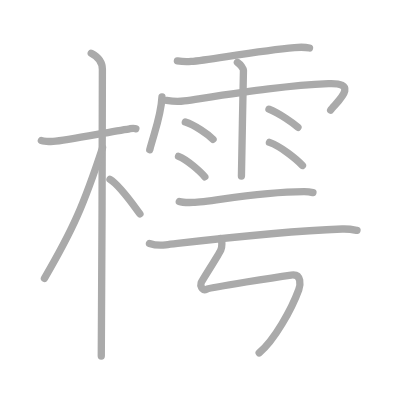
t = 0.00 s
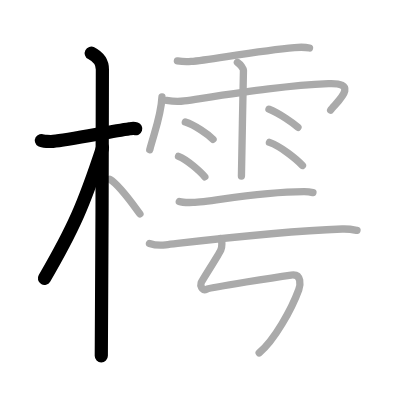
t = 3.00 s
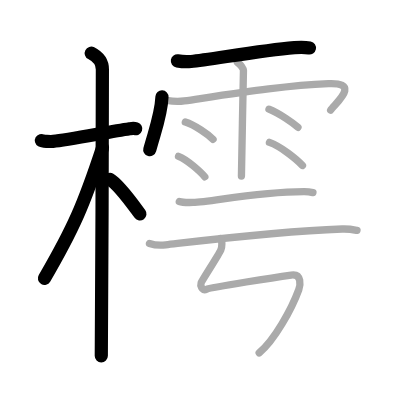
t = 6.00 s
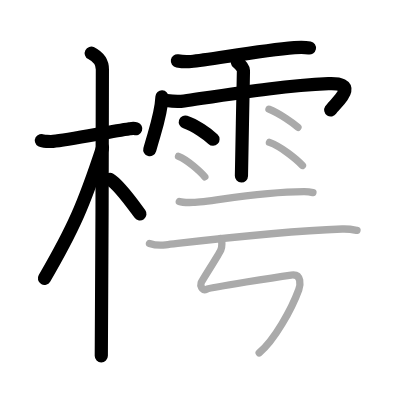
t = 9.00 s
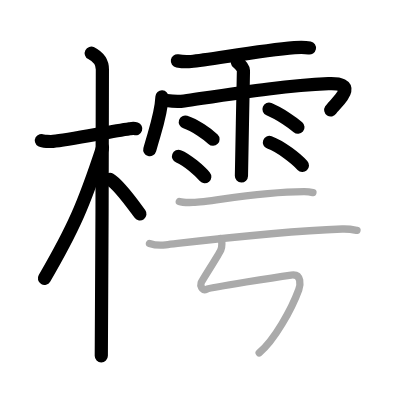
t = 12.00 s
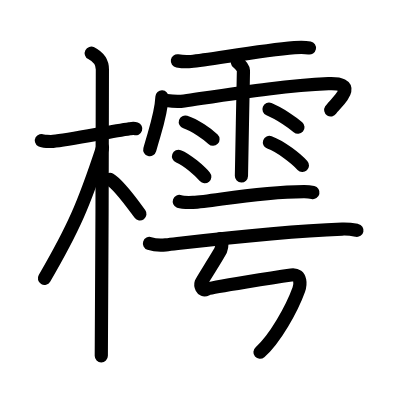
t = 15.00 s

The animated SVG that drew these frames (rendered in a browser with its animation timeline set to each time). Animation: 15 SMIL elements (animate=15); one cycle of 15.00 s.

<?xml version="1.0" standalone="no"?>
<!DOCTYPE svg PUBLIC "-//W3C//DTD SVG 1.1//EN"   "http://www.w3.org/Graphics/SVG/1.1/DTD/svg11.dtd">
<svg width="400px" height="400px"  version="1.1" xmlns="http://www.w3.org/2000/svg">
  <defs>
    <marker id="Triangle" viewBox="0 0 10 10" refX="0" refY="5" markerUnits="strokeWidth" markerWidth="3" style="stroke-opacity:0%;fill:#aaaaaa;" markerHeight="2" orient="auto">
      <path d="M 0 0 L 10 5 L 0 10 z" />
    </marker>
    
    <marker id="Arrow" viewBox="0 0 10 10" refX="5" refY="5" markerUnits="strokeWidth" markerWidth="1.8" style="stroke-opacity:0%;fill:#770000;" markerHeight="2" orient="auto">
      <path d="M 0 4 L 6 4 L 4 1 L 10 5 L 4 9 L 6 6 L 0 6 z" />
        <circle cx="5" cy="5" r="5" />
      </marker>
    
    <marker id="TriangleRed" viewBox="0 0 10 10" refX="0" refY="5" markerUnits="strokeWidth" markerWidth="3" style="stroke-opacity:0%;fill:#CC0000;" markerHeight="2" orient="auto">
      <path d="M 0 0 L 10 5 L 0 10 z" />
    </marker>
    
    <marker id="ArrowRed" viewBox="0 0 10 10" refX="5" refY="5" markerUnits="strokeWidth" markerWidth="1.8" style="stroke-opacity:0%;fill:#CC0000;" markerHeight="2" orient="auto">
      <path d="M 0 4 L 6 4 L 4 1 L 10 5 L 4 9 L 6 6 L 0 6 z" />
        <circle cx="5" cy="5" r="5" />
      </marker>
    
  </defs>
  
  <path style="fill:#ffffff; fill-opacity:100%; fill-rule:evenodd; stroke-width:0;" d="M 0 0 L 400px 0 L 400px 400px L 0 400px L 0 0" />

  <g transform="scale(3.6697247706422 3.6697247706422)">
<path style="fill:none; fill-opacity:0%; fill-rule:evenodd; stroke:#aaaaaa; stroke-opacity:100%; stroke-width: 1.5pt; stroke-linejoin:round; stroke-linecap:round;" d="M11.28 38.29c0.34 0.19 2.32 0.32 3.21 0.25c3.83-0.32 14.69-2.51 20.84-3.45c0.89-0.14 1.12-0.19 1.68 0"></path>
<path style="fill:none; fill-opacity:0%; fill-rule:evenodd; stroke:#aaaaaa; stroke-opacity:100%; stroke-width: 1.5pt; stroke-linejoin:round; stroke-linecap:round;" d="M24.86 14.5c0.91 0.47 3.04 1.75 3.04 4.42c0 4.83-0.15 73.25-0.3 78.08"></path>
<path style="fill:none; fill-opacity:0%; fill-rule:evenodd; stroke:#aaaaaa; stroke-opacity:100%; stroke-width: 1.5pt; stroke-linejoin:round; stroke-linecap:round;" d="M27.94 40.28C22.84 55.76 20 62.3 12.11 75.84"></path>
<path style="fill:none; fill-opacity:0%; fill-rule:evenodd; stroke:#aaaaaa; stroke-opacity:100%; stroke-width: 1.5pt; stroke-linejoin:round; stroke-linecap:round;" d="M29.97 48.9c2.53 1.48 6.03 6.53 8.16 9.39"></path>
<path style="fill:none; fill-opacity:0%; fill-rule:evenodd; stroke:#aaaaaa; stroke-opacity:100%; stroke-width: 1.5pt; stroke-linejoin:round; stroke-linecap:round;" d="M48.34 16.59c1.17 0.2 2.68 0.25 3.75 0.16c4.72-0.39 18.44-2.94 28.16-3.78c1.49-0.13 2.72-0.17 4.09 0.11"></path>
<path style="fill:none; fill-opacity:0%; fill-rule:evenodd; stroke:#aaaaaa; stroke-opacity:100%; stroke-width: 1.5pt; stroke-linejoin:round; stroke-linecap:round;" d="M44.14 26.4c-0.21 4.93-2 9.4-3.33 14.39"></path>
<path style="fill:none; fill-opacity:0%; fill-rule:evenodd; stroke:#aaaaaa; stroke-opacity:100%; stroke-width: 1.5pt; stroke-linejoin:round; stroke-linecap:round;" d="M45.4 27.38c1.59 0.24 3.68 0.29 4.79 0.12c15.52-2.28 27.76-4.22 39.31-4.7c9.15-0.38 1.62 5.55 0.6 7.2"></path>
<path style="fill:none; fill-opacity:0%; fill-rule:evenodd; stroke:#aaaaaa; stroke-opacity:100%; stroke-width: 1.5pt; stroke-linejoin:round; stroke-linecap:round;" d="M64.69 16.99c0.92 0.62 1.65 1.73 1.65 2.23c0 0.49-0.55 27.36-0.55 28.73"></path>
<path style="fill:none; fill-opacity:0%; fill-rule:evenodd; stroke:#aaaaaa; stroke-opacity:100%; stroke-width: 1.5pt; stroke-linejoin:round; stroke-linecap:round;" d="M50.5 33.25c2.6 0.83 6.14 3.32 7.55 4.7"></path>
<path style="fill:none; fill-opacity:0%; fill-rule:evenodd; stroke:#aaaaaa; stroke-opacity:100%; stroke-width: 1.5pt; stroke-linejoin:round; stroke-linecap:round;" d="M48.65 42.6c2.32 0.88 5.9 4.1 7.16 5.57"></path>
<path style="fill:none; fill-opacity:0%; fill-rule:evenodd; stroke:#aaaaaa; stroke-opacity:100%; stroke-width: 1.5pt; stroke-linejoin:round; stroke-linecap:round;" d="M73.3 29.76c3.11 1.29 6.64 3.85 7.89 4.92"></path>
<path style="fill:none; fill-opacity:0%; fill-rule:evenodd; stroke:#aaaaaa; stroke-opacity:100%; stroke-width: 1.5pt; stroke-linejoin:round; stroke-linecap:round;" d="M73.42 38.8c3.09 1.11 7.31 4.44 9 6.29"></path>
<path style="fill:none; fill-opacity:0%; fill-rule:evenodd; stroke:#aaaaaa; stroke-opacity:100%; stroke-width: 1.5pt; stroke-linejoin:round; stroke-linecap:round;" d="M48.86 54.9c0.7 0.26 3.03 0.28 3.73 0.26c5.16-0.16 16.83-2.87 30.24-2.94c1.17-0.01 1.87 0.12 2.45 0.25"></path>
<path style="fill:none; fill-opacity:0%; fill-rule:evenodd; stroke:#aaaaaa; stroke-opacity:100%; stroke-width: 1.5pt; stroke-linejoin:round; stroke-linecap:round;" d="M40.73 66.34c1.15 0.38 3.28 0.51 4.42 0.38c10.91-1.25 30.22-3.63 48.09-4.31c1.92-0.07 3.08 0.18 4.04 0.37"></path>
<path style="fill:none; fill-opacity:0%; fill-rule:evenodd; stroke:#aaaaaa; stroke-opacity:100%; stroke-width: 1.5pt; stroke-linejoin:round; stroke-linecap:round;" d="M60.05 65.05c0.57 0.58 0.48 2.17 0.11 3.09c-0.42 1.06-5.17 8.34-5.36 8.92c-0.19 0.58 0.08 2.44 1.51 1.75c1.08-0.52 20.01-3.43 23.04-3.87c3.03-0.44 2.44 2.97 2.07 3.98c-1.93 5.33-6.68 13.83-10.79 17.23"></path>

<path style="fill:none; fill-opacity:0%; fill-rule:evenodd; stroke:#000000; stroke-opacity:100%; stroke-width: 2.7pt; stroke-linejoin:round; stroke-linecap:round;" d="M11.28 38.29c0.34 0.19 2.32 0.32 3.21 0.25c3.83-0.32 14.69-2.51 20.84-3.45c0.89-0.14 1.12-0.19 1.68 0" pathLength="100" stroke-dashoffset="100" stroke-dasharray="100 105"><animate id="dashAnim1" attributeName="stroke-dashoffset" from="100" to="0" dur="1s" calcMode="linear" fill="freeze"/></path>
<path style="fill:none; fill-opacity:0%; fill-rule:evenodd; stroke:#000000; stroke-opacity:100%; stroke-width: 2.7pt; stroke-linejoin:round; stroke-linecap:round;" d="M24.86 14.5c0.91 0.47 3.04 1.75 3.04 4.42c0 4.83-0.15 73.25-0.3 78.08" pathLength="100" stroke-dashoffset="100" stroke-dasharray="100 105"><animate id="dashAnim2" attributeName="stroke-dashoffset" from="100" to="0" dur="1s" calcMode="linear" begin="dashAnim1.end" fill="freeze"/></path>
<path style="fill:none; fill-opacity:0%; fill-rule:evenodd; stroke:#000000; stroke-opacity:100%; stroke-width: 2.7pt; stroke-linejoin:round; stroke-linecap:round;" d="M27.94 40.28C22.84 55.76 20 62.3 12.11 75.84" pathLength="100" stroke-dashoffset="100" stroke-dasharray="100 105"><animate id="dashAnim3" attributeName="stroke-dashoffset" from="100" to="0" dur="1s" calcMode="linear" begin="dashAnim2.end" fill="freeze"/></path>
<path style="fill:none; fill-opacity:0%; fill-rule:evenodd; stroke:#000000; stroke-opacity:100%; stroke-width: 2.7pt; stroke-linejoin:round; stroke-linecap:round;" d="M29.97 48.9c2.53 1.48 6.03 6.53 8.16 9.39" pathLength="100" stroke-dashoffset="100" stroke-dasharray="100 105"><animate id="dashAnim4" attributeName="stroke-dashoffset" from="100" to="0" dur="1s" calcMode="linear" begin="dashAnim3.end" fill="freeze"/></path>
<path style="fill:none; fill-opacity:0%; fill-rule:evenodd; stroke:#000000; stroke-opacity:100%; stroke-width: 2.7pt; stroke-linejoin:round; stroke-linecap:round;" d="M48.34 16.59c1.17 0.2 2.68 0.25 3.75 0.16c4.72-0.39 18.44-2.94 28.16-3.78c1.49-0.13 2.72-0.17 4.09 0.11" pathLength="100" stroke-dashoffset="100" stroke-dasharray="100 105"><animate id="dashAnim5" attributeName="stroke-dashoffset" from="100" to="0" dur="1s" calcMode="linear" begin="dashAnim4.end" fill="freeze"/></path>
<path style="fill:none; fill-opacity:0%; fill-rule:evenodd; stroke:#000000; stroke-opacity:100%; stroke-width: 2.7pt; stroke-linejoin:round; stroke-linecap:round;" d="M44.14 26.4c-0.21 4.93-2 9.4-3.33 14.39" pathLength="100" stroke-dashoffset="100" stroke-dasharray="100 105"><animate id="dashAnim6" attributeName="stroke-dashoffset" from="100" to="0" dur="1s" calcMode="linear" begin="dashAnim5.end" fill="freeze"/></path>
<path style="fill:none; fill-opacity:0%; fill-rule:evenodd; stroke:#000000; stroke-opacity:100%; stroke-width: 2.7pt; stroke-linejoin:round; stroke-linecap:round;" d="M45.4 27.38c1.59 0.24 3.68 0.29 4.79 0.12c15.52-2.28 27.76-4.22 39.31-4.7c9.15-0.38 1.62 5.55 0.6 7.2" pathLength="100" stroke-dashoffset="100" stroke-dasharray="100 105"><animate id="dashAnim7" attributeName="stroke-dashoffset" from="100" to="0" dur="1s" calcMode="linear" begin="dashAnim6.end" fill="freeze"/></path>
<path style="fill:none; fill-opacity:0%; fill-rule:evenodd; stroke:#000000; stroke-opacity:100%; stroke-width: 2.7pt; stroke-linejoin:round; stroke-linecap:round;" d="M64.69 16.99c0.92 0.62 1.65 1.73 1.65 2.23c0 0.49-0.55 27.36-0.55 28.73" pathLength="100" stroke-dashoffset="100" stroke-dasharray="100 105"><animate id="dashAnim8" attributeName="stroke-dashoffset" from="100" to="0" dur="1s" calcMode="linear" begin="dashAnim7.end" fill="freeze"/></path>
<path style="fill:none; fill-opacity:0%; fill-rule:evenodd; stroke:#000000; stroke-opacity:100%; stroke-width: 2.7pt; stroke-linejoin:round; stroke-linecap:round;" d="M50.5 33.25c2.6 0.83 6.14 3.32 7.55 4.7" pathLength="100" stroke-dashoffset="100" stroke-dasharray="100 105"><animate id="dashAnim9" attributeName="stroke-dashoffset" from="100" to="0" dur="1s" calcMode="linear" begin="dashAnim8.end" fill="freeze"/></path>
<path style="fill:none; fill-opacity:0%; fill-rule:evenodd; stroke:#000000; stroke-opacity:100%; stroke-width: 2.7pt; stroke-linejoin:round; stroke-linecap:round;" d="M48.65 42.6c2.32 0.88 5.9 4.1 7.16 5.57" pathLength="100" stroke-dashoffset="100" stroke-dasharray="100 105"><animate id="dashAnim10" attributeName="stroke-dashoffset" from="100" to="0" dur="1s" calcMode="linear" begin="dashAnim9.end" fill="freeze"/></path>
<path style="fill:none; fill-opacity:0%; fill-rule:evenodd; stroke:#000000; stroke-opacity:100%; stroke-width: 2.7pt; stroke-linejoin:round; stroke-linecap:round;" d="M73.3 29.76c3.11 1.29 6.64 3.85 7.89 4.92" pathLength="100" stroke-dashoffset="100" stroke-dasharray="100 105"><animate id="dashAnim11" attributeName="stroke-dashoffset" from="100" to="0" dur="1s" calcMode="linear" begin="dashAnim10.end" fill="freeze"/></path>
<path style="fill:none; fill-opacity:0%; fill-rule:evenodd; stroke:#000000; stroke-opacity:100%; stroke-width: 2.7pt; stroke-linejoin:round; stroke-linecap:round;" d="M73.42 38.8c3.09 1.11 7.31 4.44 9 6.29" pathLength="100" stroke-dashoffset="100" stroke-dasharray="100 105"><animate id="dashAnim12" attributeName="stroke-dashoffset" from="100" to="0" dur="1s" calcMode="linear" begin="dashAnim11.end" fill="freeze"/></path>
<path style="fill:none; fill-opacity:0%; fill-rule:evenodd; stroke:#000000; stroke-opacity:100%; stroke-width: 2.7pt; stroke-linejoin:round; stroke-linecap:round;" d="M48.86 54.9c0.7 0.26 3.03 0.28 3.73 0.26c5.16-0.16 16.83-2.87 30.24-2.94c1.17-0.01 1.87 0.12 2.45 0.25" pathLength="100" stroke-dashoffset="100" stroke-dasharray="100 105"><animate id="dashAnim13" attributeName="stroke-dashoffset" from="100" to="0" dur="1s" calcMode="linear" begin="dashAnim12.end" fill="freeze"/></path>
<path style="fill:none; fill-opacity:0%; fill-rule:evenodd; stroke:#000000; stroke-opacity:100%; stroke-width: 2.7pt; stroke-linejoin:round; stroke-linecap:round;" d="M40.73 66.34c1.15 0.38 3.28 0.51 4.42 0.38c10.91-1.25 30.22-3.63 48.09-4.31c1.92-0.07 3.08 0.18 4.04 0.37" pathLength="100" stroke-dashoffset="100" stroke-dasharray="100 105"><animate id="dashAnim14" attributeName="stroke-dashoffset" from="100" to="0" dur="1s" calcMode="linear" begin="dashAnim13.end" fill="freeze"/></path>
<path style="fill:none; fill-opacity:0%; fill-rule:evenodd; stroke:#000000; stroke-opacity:100%; stroke-width: 2.7pt; stroke-linejoin:round; stroke-linecap:round;" d="M60.05 65.05c0.57 0.58 0.48 2.17 0.11 3.09c-0.42 1.06-5.17 8.34-5.36 8.92c-0.19 0.58 0.08 2.44 1.51 1.75c1.08-0.52 20.01-3.43 23.04-3.87c3.03-0.44 2.44 2.97 2.07 3.98c-1.93 5.33-6.68 13.83-10.79 17.23" pathLength="100" stroke-dashoffset="100" stroke-dasharray="100 105"><animate id="dashAnim15" attributeName="stroke-dashoffset" from="100" to="0" dur="1s" calcMode="linear" begin="dashAnim14.end" fill="freeze"/></path>

</g>

</svg>  
          
